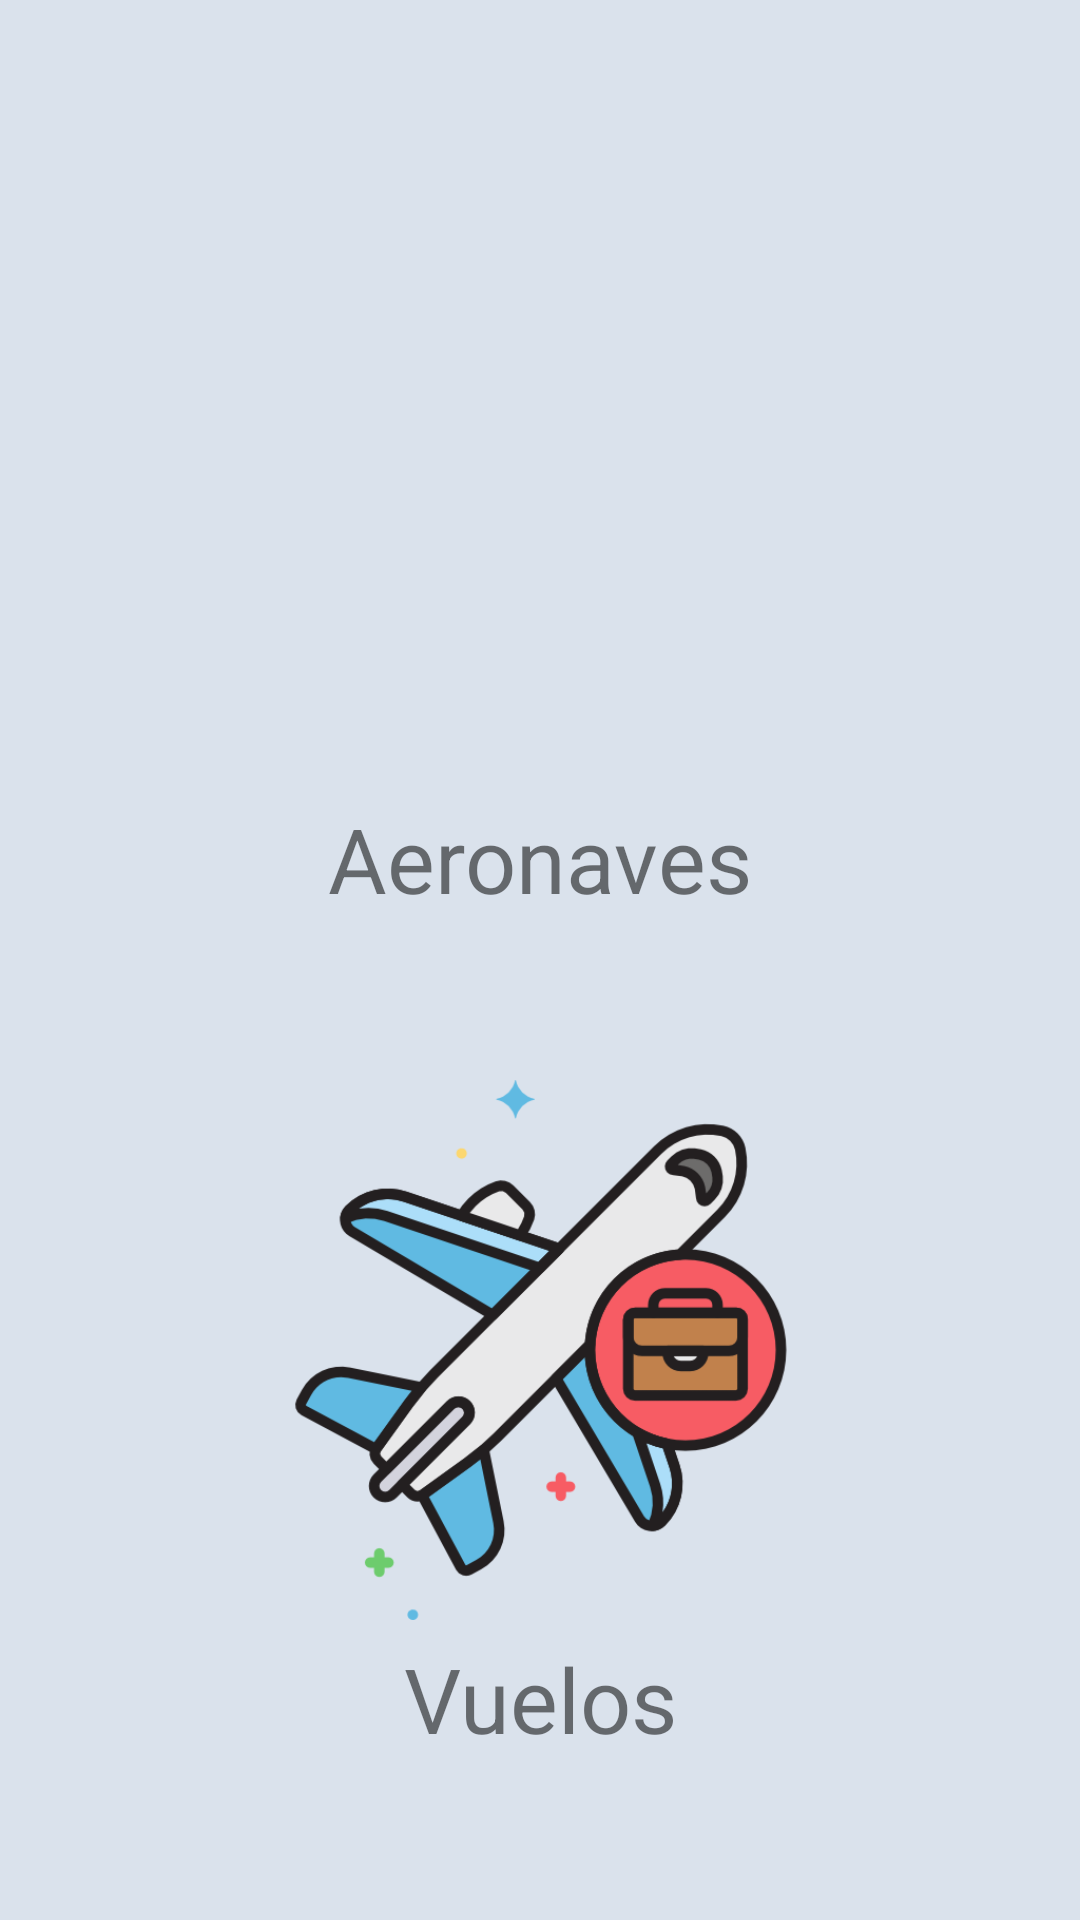

Here is an Android app screen rendered from its layout file. Give the layout XML and the strings, colors and styles it references.
<!-- AndroidManifest.xml: application theme Theme.AviationAccessAdmin -->
<!-- res/layout/fragment_menu_admin.xml -->
<?xml version="1.0" encoding="utf-8"?>
<androidx.constraintlayout.widget.ConstraintLayout xmlns:android="http://schemas.android.com/apk/res/android"
    xmlns:app="http://schemas.android.com/apk/res-auto"
    xmlns:tools="http://schemas.android.com/tools"
    android:layout_width="match_parent"
    android:layout_height="match_parent"
    android:background="@color/AzulClaro1">




    <ImageView
        android:id="@+id/bt_big_airplane"
        android:layout_width="0dp"
        android:layout_height="250dp"
        android:layout_marginStart="28dp"
        android:layout_marginTop="70dp"
        android:layout_marginEnd="28dp"
        android:visibility="visible"
        app:layout_constraintEnd_toEndOf="parent"
        app:layout_constraintStart_toStartOf="parent"
        app:layout_constraintTop_toTopOf="parent"
        app:srcCompat="@drawable/button_background" />

    <ImageView
        android:id="@+id/bt_big_flight"
        android:layout_width="0dp"
        android:layout_height="250dp"
        android:layout_marginStart="28dp"
        android:layout_marginTop="30dp"
        android:layout_marginEnd="28dp"
        android:visibility="visible"
        app:layout_constraintEnd_toEndOf="parent"
        app:layout_constraintHorizontal_bias="1.0"
        app:layout_constraintStart_toStartOf="parent"
        app:layout_constraintTop_toBottomOf="@+id/bt_big_airplane"
        app:srcCompat="@drawable/button_background" />

    <ImageView
        android:id="@+id/bt_airplane"
        android:layout_width="0dp"
        android:layout_height="180dp"
        android:layout_marginStart="10dp"
        android:layout_marginTop="10dp"
        android:layout_marginEnd="10dp"
        app:layout_constraintEnd_toEndOf="@+id/bt_big_airplane"
        app:layout_constraintStart_toStartOf="@+id/bt_big_airplane"
        app:layout_constraintTop_toTopOf="@id/bt_big_airplane"
        app:srcCompat="@drawable/ic_aeronaves" />

    <TextView
        android:id="@+id/txAirplane"
        android:layout_width="wrap_content"
        android:layout_height="wrap_content"
        android:layout_marginTop="6dp"
        android:text="Aeronaves"
        android:textSize="30sp"
        app:layout_constraintEnd_toEndOf="@+id/bt_big_airplane"
        app:layout_constraintStart_toStartOf="@+id/bt_big_airplane"
        app:layout_constraintTop_toBottomOf="@+id/bt_airplane" />

    <ImageView
        android:id="@+id/bt_flight"
        android:layout_width="0dp"
        android:layout_height="180dp"
        android:layout_marginStart="10dp"
        android:layout_marginTop="10dp"
        android:layout_marginEnd="10dp"
        app:layout_constraintEnd_toEndOf="@+id/bt_big_flight"
        app:layout_constraintStart_toStartOf="@+id/bt_big_flight"
        app:layout_constraintTop_toTopOf="@id/bt_big_flight"
        app:srcCompat="@drawable/ic_vuelos" />

    <TextView
        android:id="@+id/txFlight"
        android:layout_width="wrap_content"
        android:layout_height="wrap_content"
        android:layout_marginTop="6dp"
        android:text="Vuelos"
        android:textSize="30sp"
        app:layout_constraintEnd_toEndOf="@+id/bt_big_flight"
        app:layout_constraintStart_toStartOf="@+id/bt_big_flight"
        app:layout_constraintTop_toBottomOf="@+id/bt_flight" />
</androidx.constraintlayout.widget.ConstraintLayout>
<!-- resources referenced by this layout -->
<resources>
  <color name="AzulClaro1">#dae2ec</color>
  <!-- drawable ic_vuelos: png bitmap (drawable, 39513 bytes) -->
  <style name="Theme.AviationAccessAdmin" parent="Theme.MaterialComponents.DayNight.NoActionBar">
          
          <item name="colorPrimary">@color/purple_500</item>
          <item name="colorPrimaryVariant">@color/purple_700</item>
          <item name="colorOnPrimary">@color/white</item>
          
          <item name="colorSecondary">@color/teal_200</item>
          <item name="colorSecondaryVariant">@color/teal_700</item>
          <item name="colorOnSecondary">@color/black</item>
          
          <item name="android:statusBarColor" tools:targetApi="l">?attr/colorPrimaryVariant</item>
          
      </style>
  <color name="purple_500">#FF6200EE</color>
  <color name="purple_700">#FF3700B3</color>
  <color name="white">#FFFFFFFF</color>
  <color name="teal_200">#FF03DAC5</color>
  <color name="teal_700">#FF018786</color>
  <color name="black">#FF000000</color>
</resources>
